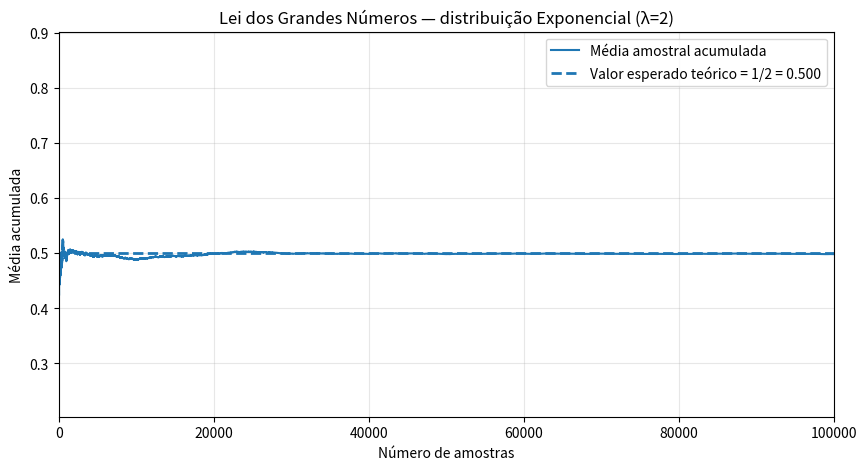

Recreate this plot in Python.
import numpy as np
import matplotlib.pyplot as plt

# Reprodutibilidade
np.random.seed(42)

# Parâmetros
λ = 2                    # taxa (lambda)
scale = 1.0 / λ          # parâmetro 'scale' do np.random.exponential = 1/lambda
N = 100_000              # número de amostras (aumente para ver convergência melhor)

# Gera N amostras da distribuição exponencial (média teórica = 1/λ)
amostras = np.random.exponential(scale=scale, size=N)

# Calcula a média acumulada: soma acumulada / (1, 2, ..., N)
somas_acumuladas = np.cumsum(amostras)               # soma acumulada das amostras
indices = np.arange(1, N + 1)                        # denominador para cada passo
medias_acumuladas = somas_acumuladas / indices       # média amostral após cada amostra

# Plot principal
plt.figure(figsize=(10, 5))
plt.plot(medias_acumuladas, label="Média amostral acumulada")
plt.axhline(1.0 / λ, linestyle="--", linewidth=2,
            label=f"Valor esperado teórico = 1/{λ} = {1.0/λ:.3f}")
plt.xlabel("Número de amostras")
plt.ylabel("Média acumulada")
plt.title("Lei dos Grandes Números — distribuição Exponencial (λ=2)")
plt.legend()
plt.grid(alpha=0.3)

# Opcional: mostrar uma janela inicial em detalhe (zoom) para ver as flutuações pequenas
# (aqui desenhamos um eixo secundário apenas para zoom visual)
ax = plt.gca()
ax.set_xlim(0, N)               # mostrar todo o intervalo
# Se quiser ver melhor o começo, descomente as duas linhas abaixo:
# plt.figure(figsize=(10,4))
# plt.plot(medias_acumuladas[:2000]); plt.axhline(1.0/y, linestyle='--')

plt.show()
